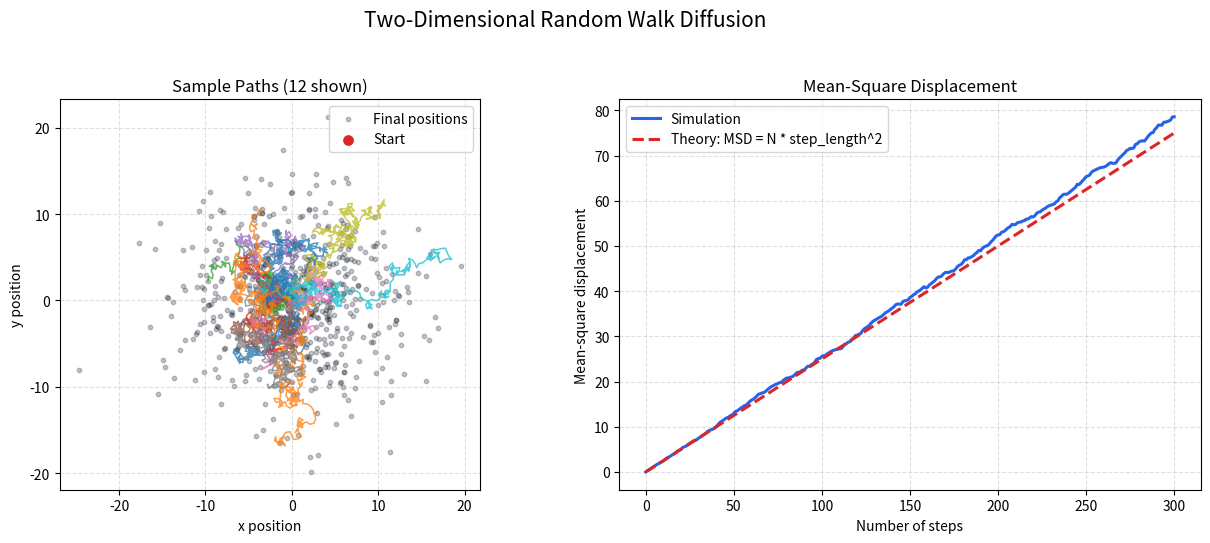

Python code for this plot:
"""Simulate two-dimensional random walks and compare diffusion with theory."""

import math
import os
import random

os.environ.setdefault("MPLCONFIGDIR", os.path.join(os.getcwd(), ".matplotlib_cache"))

import matplotlib

matplotlib.use("Agg")
import matplotlib.pyplot as plt


OUTPUT_PATH = "assets/random_walk_diffusion.png"


def simulate_random_walks(
    num_walkers: int,
    num_steps: int,
    step_length: float = 1.0,
    seed: int = 42,
) -> dict:
    """Return paths and mean-square displacement for 2D random walkers."""
    if num_walkers <= 0:
        raise ValueError("Number of walkers must be positive.")
    if num_steps <= 0:
        raise ValueError("Number of steps must be positive.")
    if step_length <= 0:
        raise ValueError("Step length must be positive.")

    random_generator = random.Random(seed)
    x_positions = [[0.0] for _ in range(num_walkers)]
    y_positions = [[0.0] for _ in range(num_walkers)]
    mean_square_displacement = [0.0]

    for _ in range(num_steps):
        squared_distances = []

        for walker_index in range(num_walkers):
            angle = random_generator.uniform(0.0, 2.0 * math.pi)
            new_x = x_positions[walker_index][-1] + step_length * math.cos(angle)
            new_y = y_positions[walker_index][-1] + step_length * math.sin(angle)

            x_positions[walker_index].append(new_x)
            y_positions[walker_index].append(new_y)
            squared_distances.append(new_x**2 + new_y**2)

        average_squared_distance = sum(squared_distances) / num_walkers
        mean_square_displacement.append(average_squared_distance)

    steps = list(range(num_steps + 1))
    theoretical_msd = [step * step_length**2 for step in steps]

    return {
        "steps": steps,
        "x_positions": x_positions,
        "y_positions": y_positions,
        "mean_square_displacement": mean_square_displacement,
        "theoretical_msd": theoretical_msd,
        "step_length": step_length,
        "seed": seed,
    }


def save_diffusion_plot(results: dict, output_path: str = OUTPUT_PATH) -> None:
    """Save particle paths and mean-square displacement in one figure."""
    figure, axes = plt.subplots(1, 2, figsize=(13, 5.5))

    sample_count = min(12, len(results["x_positions"]))
    for walker_index in range(sample_count):
        axes[0].plot(
            results["x_positions"][walker_index],
            results["y_positions"][walker_index],
            linewidth=1.1,
            alpha=0.75,
        )

    final_x_positions = [positions[-1] for positions in results["x_positions"]]
    final_y_positions = [positions[-1] for positions in results["y_positions"]]
    axes[0].scatter(
        final_x_positions,
        final_y_positions,
        color="#111827",
        s=10,
        alpha=0.25,
        label="Final positions",
    )
    axes[0].scatter(0.0, 0.0, color="#dc2626", s=45, label="Start")
    axes[0].set_title(f"Sample Paths ({sample_count} shown)")
    axes[0].set_xlabel("x position")
    axes[0].set_ylabel("y position")
    axes[0].set_aspect("equal", adjustable="box")
    axes[0].grid(True, linestyle="--", alpha=0.4)
    axes[0].legend()

    axes[1].plot(
        results["steps"],
        results["mean_square_displacement"],
        color="#2563eb",
        linewidth=2.2,
        label="Simulation",
    )
    axes[1].plot(
        results["steps"],
        results["theoretical_msd"],
        color="#dc2626",
        linestyle="--",
        linewidth=2.2,
        label="Theory: MSD = N * step_length^2",
    )
    axes[1].set_title("Mean-Square Displacement")
    axes[1].set_xlabel("Number of steps")
    axes[1].set_ylabel("Mean-square displacement")
    axes[1].grid(True, linestyle="--", alpha=0.4)
    axes[1].legend()

    figure.suptitle("Two-Dimensional Random Walk Diffusion", fontsize=15)
    figure.tight_layout(rect=(0, 0, 1, 0.95))

    output_directory = os.path.dirname(output_path)
    if output_directory:
        os.makedirs(output_directory, exist_ok=True)
    figure.savefig(output_path, dpi=300, bbox_inches="tight")
    plt.close(figure)


if __name__ == "__main__":
    simulation = simulate_random_walks(
        num_walkers=600,
        num_steps=300,
        step_length=0.5,
        seed=42,
    )
    save_diffusion_plot(simulation)

    simulated_final_msd = simulation["mean_square_displacement"][-1]
    theoretical_final_msd = simulation["theoretical_msd"][-1]
    relative_error = (
        abs(simulated_final_msd - theoretical_final_msd)
        / theoretical_final_msd
        * 100
    )

    print("--- Two-Dimensional Random Walk Diffusion ---")
    print("Walkers              : 600")
    print("Steps per walker     : 300")
    print("Step length          : 0.50")
    print(f"Simulated final MSD  : {simulated_final_msd:.2f}")
    print(f"Theoretical final MSD: {theoretical_final_msd:.2f}")
    print(f"Relative error       : {relative_error:.2f}%")
    print(f"Plot saved to {OUTPUT_PATH}")
